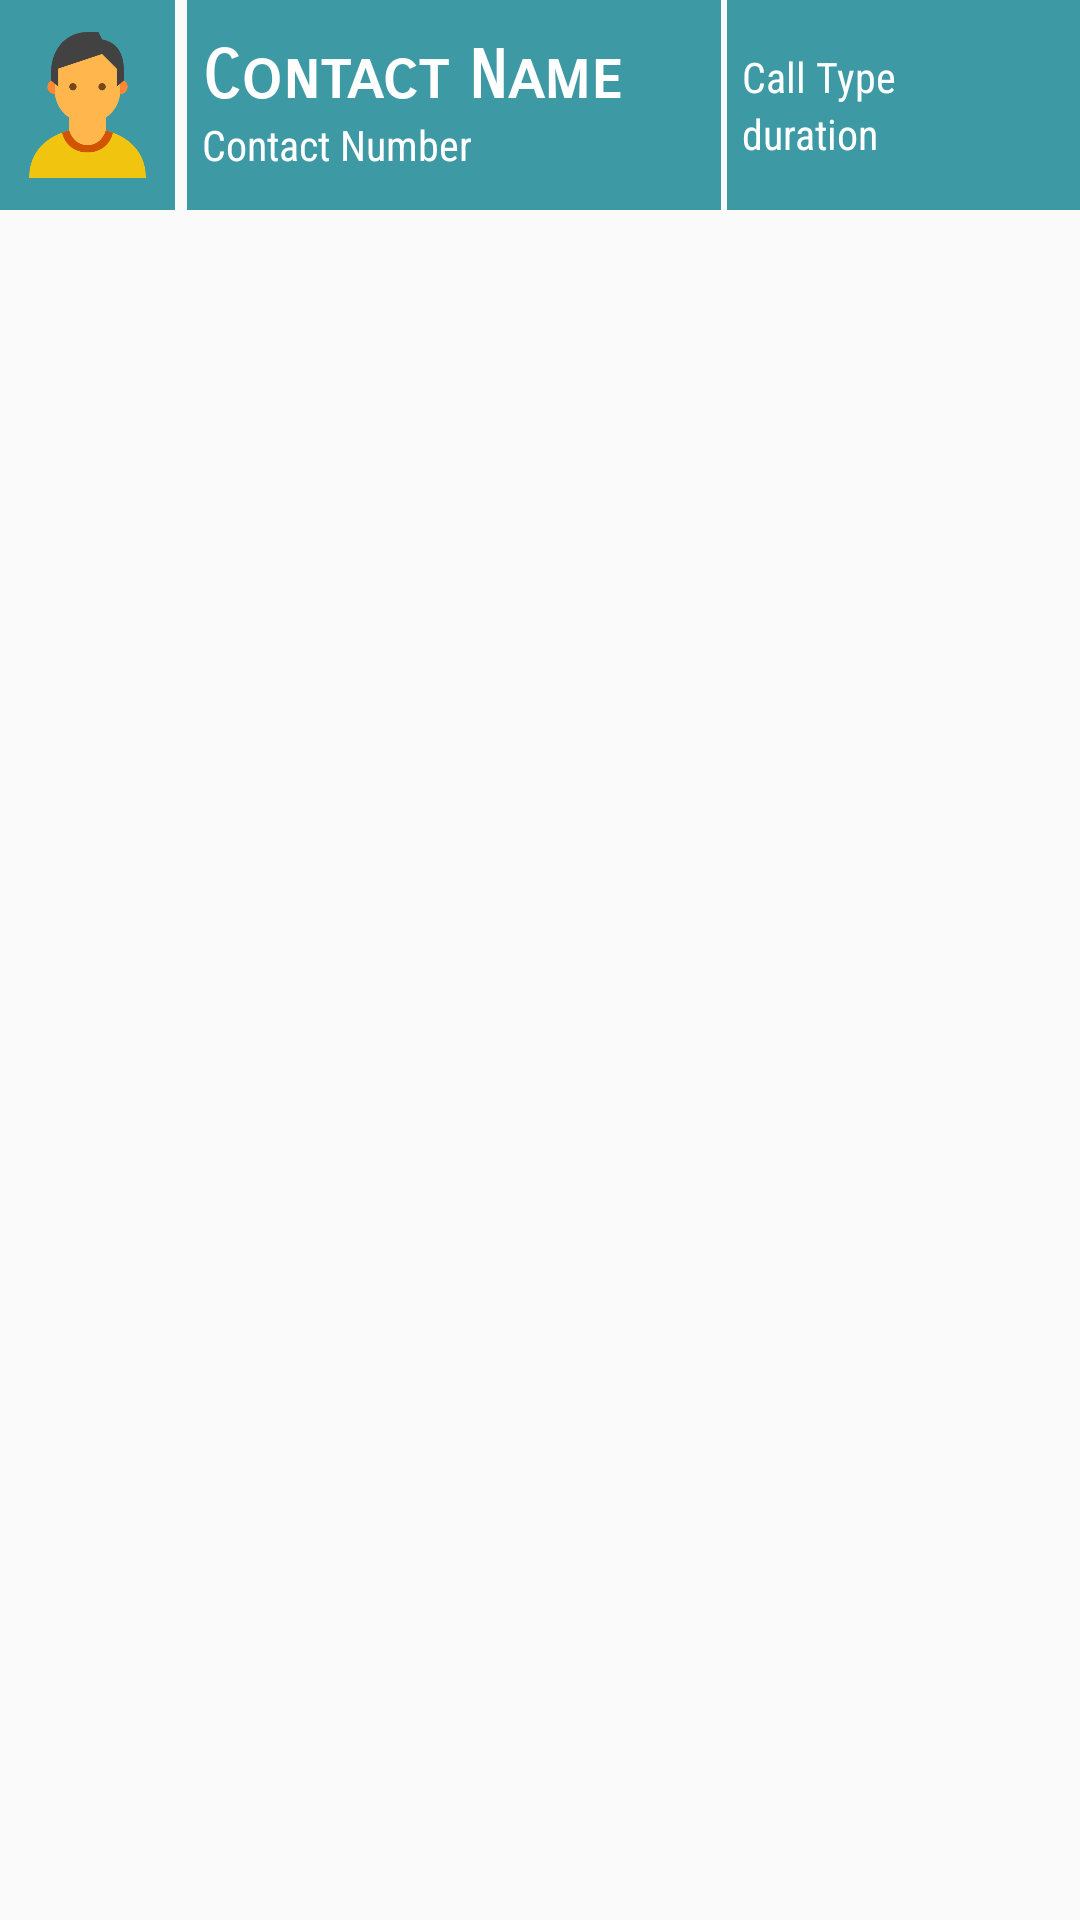

Reconstruct the res/layout file that produces this screen, plus the resources it refers to.
<!-- AndroidManifest.xml: application theme Theme.AppCompat.Light -->
<!-- res/layout/call_logs_list_row.xml -->
<?xml version="1.0" encoding="utf-8"?>
<android.support.constraint.ConstraintLayout
    xmlns:android="http://schemas.android.com/apk/res/android"
    android:layout_width="match_parent"
    android:layout_margin="3dp"
    android:layout_height="wrap_content">

    <LinearLayout
        android:layout_width="match_parent"
        android:layout_height="70dp"
        android:orientation="horizontal">

        <LinearLayout
            android:layout_width="match_parent"
            android:layout_height="match_parent"
            android:layout_marginRight="2dp"
            android:layout_weight="0.5"
            android:background="@color/colorPrimaryDark">

            <ImageView
                android:layout_width="match_parent"
                android:layout_height="match_parent"
                android:id="@+id/contact_image"
                android:src="@drawable/contact_icon_480"
                />
        </LinearLayout>

        <LinearLayout
            android:layout_width="match_parent"
            android:layout_height="match_parent"
            android:orientation="vertical"
            android:layout_marginLeft="2dp"
            android:paddingLeft="5dp"
            android:gravity="center_vertical"
            android:layout_weight="0.3"
            android:background="@color/colorPrimaryDark">

            <TextView
                android:id="@+id/tvContactName"
                android:layout_width="wrap_content"
                android:layout_height="wrap_content"
                android:text="Contact Name"
                android:textColor="#fff"
                android:textAppearance="@style/Base.TextAppearance.AppCompat.Large"
                android:textStyle="bold"
                android:fontFamily="sans-serif-smallcaps"
                />
            <TextView
                android:id="@+id/tvContactNumber"
                android:layout_width="wrap_content"
                android:layout_height="wrap_content"
                android:text="Contact Number"
                android:textColor="#fff"
                android:textSize="@dimen/fab_margin"
                android:fontFamily="sans-serif-condensed"
                />

        </LinearLayout>

        <LinearLayout
            android:layout_width="match_parent"
            android:layout_height="match_parent"
            android:orientation="vertical"
            android:layout_marginLeft="2dp"
            android:paddingLeft="5dp"
            android:gravity="center_vertical"
            android:layout_weight="0.4"
            android:background="@color/colorPrimaryDark">

            <TextView
                android:id="@+id/tvCallType"
                android:layout_width="match_parent"
                android:layout_height="wrap_content"
                android:textColor="#fff"
                android:textSize="@dimen/fab_margin"
                android:fontFamily="sans-serif-condensed"
                android:text="Call Type"/>

            <TextView
                android:id="@+id/tvCallDuration"
                android:layout_width="match_parent"
                android:layout_height="wrap_content"
                android:textColor="#fff"
                android:textSize="@dimen/fab_margin"
                android:fontFamily="sans-serif-condensed"
                android:text="duration"/>
        </LinearLayout>

    </LinearLayout>

</android.support.constraint.ConstraintLayout>
<!-- resources referenced by this layout -->
<resources>
  <color name="colorPrimaryDark">#3D99A4</color>
  <!-- drawable contact_icon_480: png bitmap (drawable, 12902 bytes) -->
</resources>
